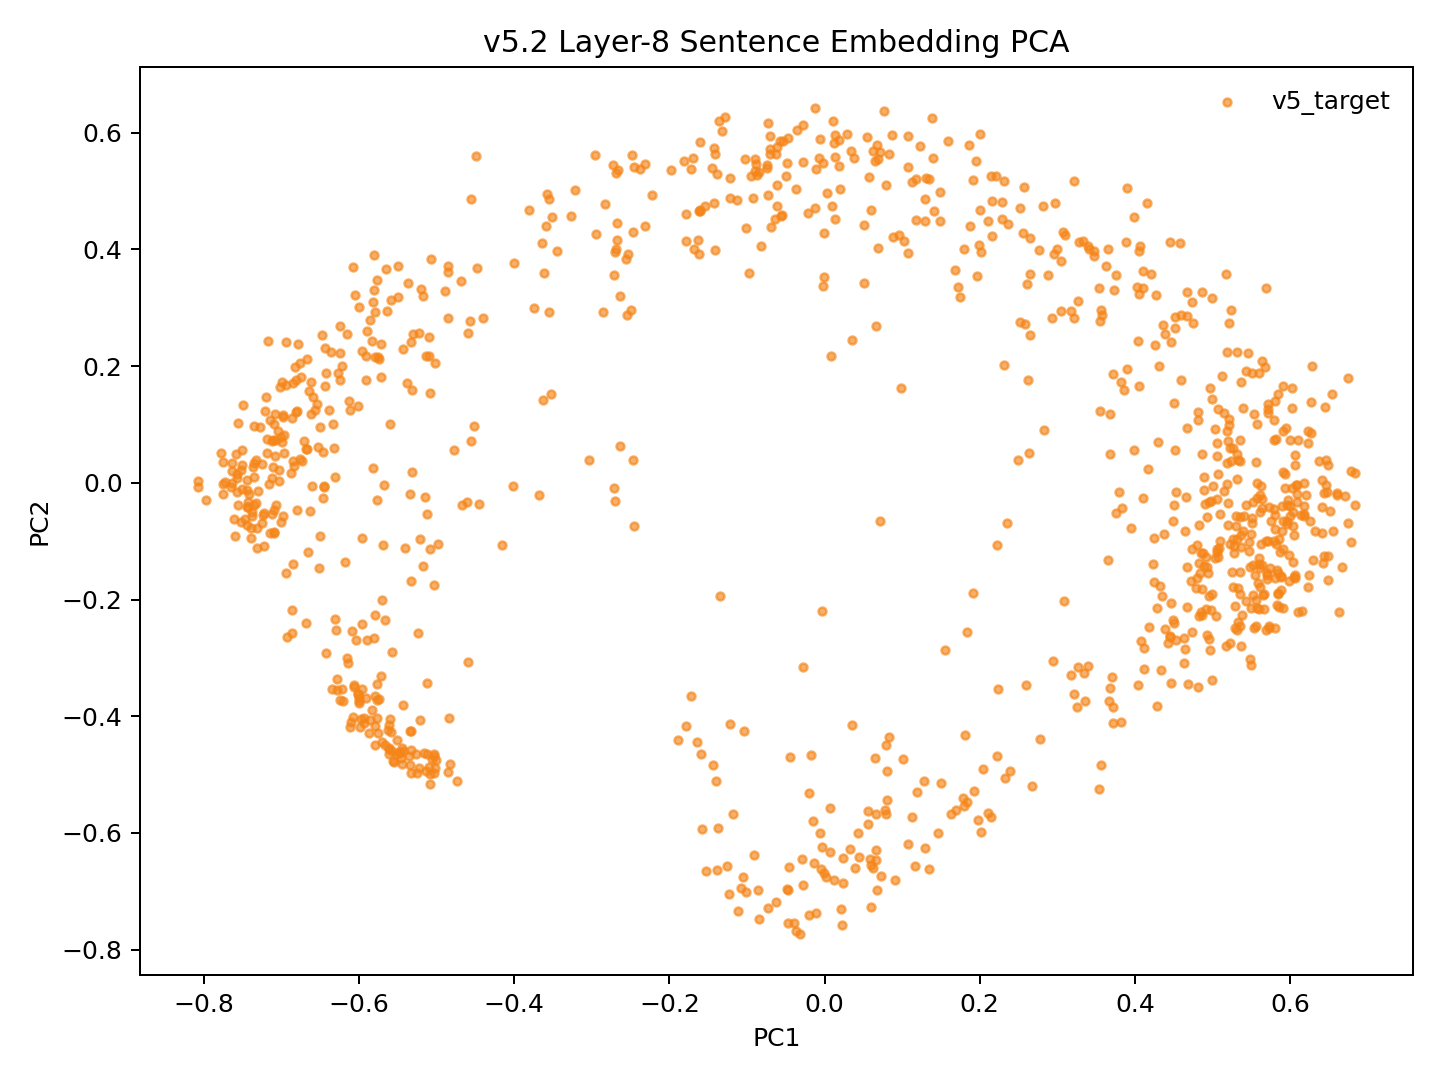

The file beside this chart, header and first rows:
model_key	point_id	language_script	group	x	y	text_preview
v52_random_conv5way_step14000	p0	dtp_Latn	v5_target	0.06859	0.4023	Songkuro ginayo lo?
v52_random_conv5way_step14000	p1	eng_Latn	v5_target	0.5373	-0.1096	How big will it be?
v52_random_conv5way_step14000	p2	dtp_Latn	v5_target	-0.000421	0.4275	Langad-langadon ku diya!
v52_random_conv5way_step14000	p3	eng_Latn	v5_target	0.4504	-0.2401	My longing for you is killing me!
v52_random_conv5way_step14000	p4	dtp_Latn	v5_target	-0.5376	0.3428	Tuminongkiad oku id solinaid piginawaan …
v52_random_conv5way_step14000	p5	eng_Latn	v5_target	0.4349	-0.1937	I recently broke up with my boyfriend of…
v52_random_conv5way_step14000	p6	dtp_Latn	v5_target	-0.4559	0.4865	Nokoilo' oku papapanau do korita lolobi …
v52_random_conv5way_step14000	p7	eng_Latn	v5_target	0.4341	-0.3208	I've been able to drive for more than tw…
v52_random_conv5way_step14000	p8	dtp_Latn	v5_target	0.3762	0.3563	Luminabus i Tom.
v52_random_conv5way_step14000	p9	eng_Latn	v5_target	0.5811	0.1396	Tom was out.
v52_random_conv5way_step14000	p10	dtp_Latn	v5_target	0.3048	0.3802	Manu oku poposolon di Tom.
v52_random_conv5way_step14000	p11	eng_Latn	v5_target	0.5303	-0.05737	I want to make Tom jealous.
v52_random_conv5way_step14000	p12	dtp_Latn	v5_target	0.06879	0.5543	Orohian ko' do kumaau.
v52_random_conv5way_step14000	p13	eng_Latn	v5_target	0.5904	0.01885	You like swimming.
v52_random_conv5way_step14000	p14	dtp_Latn	v5_target	-0.1285	0.6272	Au kou mangandad no sominggu?
v52_random_conv5way_step14000	p15	eng_Latn	v5_target	0.4497	-0.2347	Couldn't you have just waited a week?
v52_random_conv5way_step14000	p16	dtp_Latn	v5_target	-0.2663	0.536	Osonong tomod ura tinan nu mantad doho.
v52_random_conv5way_step14000	p17	eng_Latn	v5_target	0.5726	-0.2488	You're in better shape than I am.
v52_random_conv5way_step14000	p18	dtp_Latn	v5_target	0.1873	0.4401	Mamadil oku kama dau.
v52_random_conv5way_step14000	p19	eng_Latn	v5_target	0.5479	-0.1435	I'm gonna shoot him.
v52_random_conv5way_step14000	p20	dtp_Latn	v5_target	-0.2829	0.4772	Nokoumbal kou nokorongou diti tangon no?
v52_random_conv5way_step14000	p21	eng_Latn	v5_target	0.4952	-0.1942	Have you heard this story already?
v52_random_conv5way_step14000	p22	dtp_Latn	v5_target	-0.1611	0.467	Obuli ko' daa lumisok kaka ri?
v52_random_conv5way_step14000	p23	eng_Latn	v5_target	0.5622	-0.1046	Can you keep a secret?
v52_random_conv5way_step14000	p24	dtp_Latn	v5_target	-0.3455	0.3974	Apagon gatang ilo piano nga lobi apagon …
v52_random_conv5way_step14000	p25	eng_Latn	v5_target	0.4629	-0.3085	A piano is expensive, but a car is more …
v52_random_conv5way_step14000	p26	dtp_Latn	v5_target	-0.1684	0.4011	Minsingilo' ko' nangku boros Inggilis?
v52_random_conv5way_step14000	p27	eng_Latn	v5_target	0.4503	-0.03874	Do you study English?
v52_random_conv5way_step14000	p28	dtp_Latn	v5_target	-0.1221	0.4883	Milo' oku daa mokianu kamus nu?
v52_random_conv5way_step14000	p29	eng_Latn	v5_target	0.4514	0.05627	May I borrow your dictionary?
v52_random_conv5way_step14000	p30	dtp_Latn	v5_target	-0.005295	0.59	Otopot toi maso id jam nu?
v52_random_conv5way_step14000	p31	eng_Latn	v5_target	0.5578	-0.02528	Is your watch correct?
v52_random_conv5way_step14000	p32	dtp_Latn	v5_target	-0.5771	0.3484	Tinantu i pososoriuk nopo tumau sompomog…
v52_random_conv5way_step14000	p33	eng_Latn	v5_target	0.3339	-0.3252	Some scientists predict that the world o…
v52_random_conv5way_step14000	p34	dtp_Latn	v5_target	0.1796	0.4003	Manu ko' do apol?
v52_random_conv5way_step14000	p35	eng_Latn	v5_target	0.5408	-0.05614	Do you like apples?
v52_random_conv5way_step14000	p36	dtp_Latn	v5_target	0.1407	0.4662	Mada oku dii.
v52_random_conv5way_step14000	p37	eng_Latn	v5_target	0.5197	-0.07227	I don't think so.
v52_random_conv5way_step14000	p38	dtp_Latn	v5_target	0.1953	0.5517	Olumis ilo wotik.
v52_random_conv5way_step14000	p39	eng_Latn	v5_target	0.5902	-0.08207	That's a pretty colour.
v52_random_conv5way_step14000	p40	dtp_Latn	v5_target	-0.2487	0.5626	Au oku nokoilo nunu o taakan ku kosodop.
v52_random_conv5way_step14000	p41	eng_Latn	v5_target	0.4992	-0.1904	I can't remember what I ate last night.
v52_random_conv5way_step14000	p42	dtp_Latn	v5_target	-0.2676	0.4159	Nokoumbal ko' minoi hilo'd Paris di gulu…
v52_random_conv5way_step14000	p43	eng_Latn	v5_target	0.4722	-0.1676	Have you ever been to Paris?
v52_random_conv5way_step14000	p44	dtp_Latn	v5_target	-0.2725	0.544	Kikaraja isido dot oruhai sabaagi do man…
v52_random_conv5way_step14000	p45	eng_Latn	v5_target	0.4228	-0.1384	She got a part-time job as a typist.
v52_random_conv5way_step14000	p46	dtp_Latn	v5_target	-0.4575	0.2777	Manahak nopo do tunturu tokoro nga onuan…
v52_random_conv5way_step14000	p47	eng_Latn	v5_target	0.3821	-0.4095	Give someone the little finger, and he w…
v52_random_conv5way_step14000	p48	dtp_Latn	v5_target	0.1348	0.5216	Muhot oku diya po toruhai kio.
v52_random_conv5way_step14000	p49	eng_Latn	v5_target	0.487	-0.2266	I want to ask you one last favor.
v52_random_conv5way_step14000	p50	dtp_Latn	v5_target	-0.2566	0.3832	Ih singa nopo nga wowoyoon hiri'd gowuto…
v52_random_conv5way_step14000	p51	eng_Latn	v5_target	0.4281	-0.2152	The lion is the king of the jungle.
v52_random_conv5way_step14000	p52	dtp_Latn	v5_target	0.08266	0.5635	Au tagal tikit.
v52_random_conv5way_step14000	p53	eng_Latn	v5_target	0.557	-0.000738	No tickets are needed.
v52_random_conv5way_step14000	p54	dtp_Latn	v5_target	-0.2219	0.4933	Au tagal yahai ponongkiboros diolo.
v52_random_conv5way_step14000	p55	eng_Latn	v5_target	0.5382	-0.226	We don't need to talk to them.
v52_random_conv5way_step14000	p56	dtp_Latn	v5_target	0.1132	0.5155	Nunu binoli nu?
v52_random_conv5way_step14000	p57	eng_Latn	v5_target	0.4832	-0.07215	What did you buy?
v52_random_conv5way_step14000	p58	dtp_Latn	v5_target	0.2309	0.5177	Obulou ilo tawan.
v52_random_conv5way_step14000	p59	eng_Latn	v5_target	0.594	-0.009248	The sky is blue.
... 987 more rows
